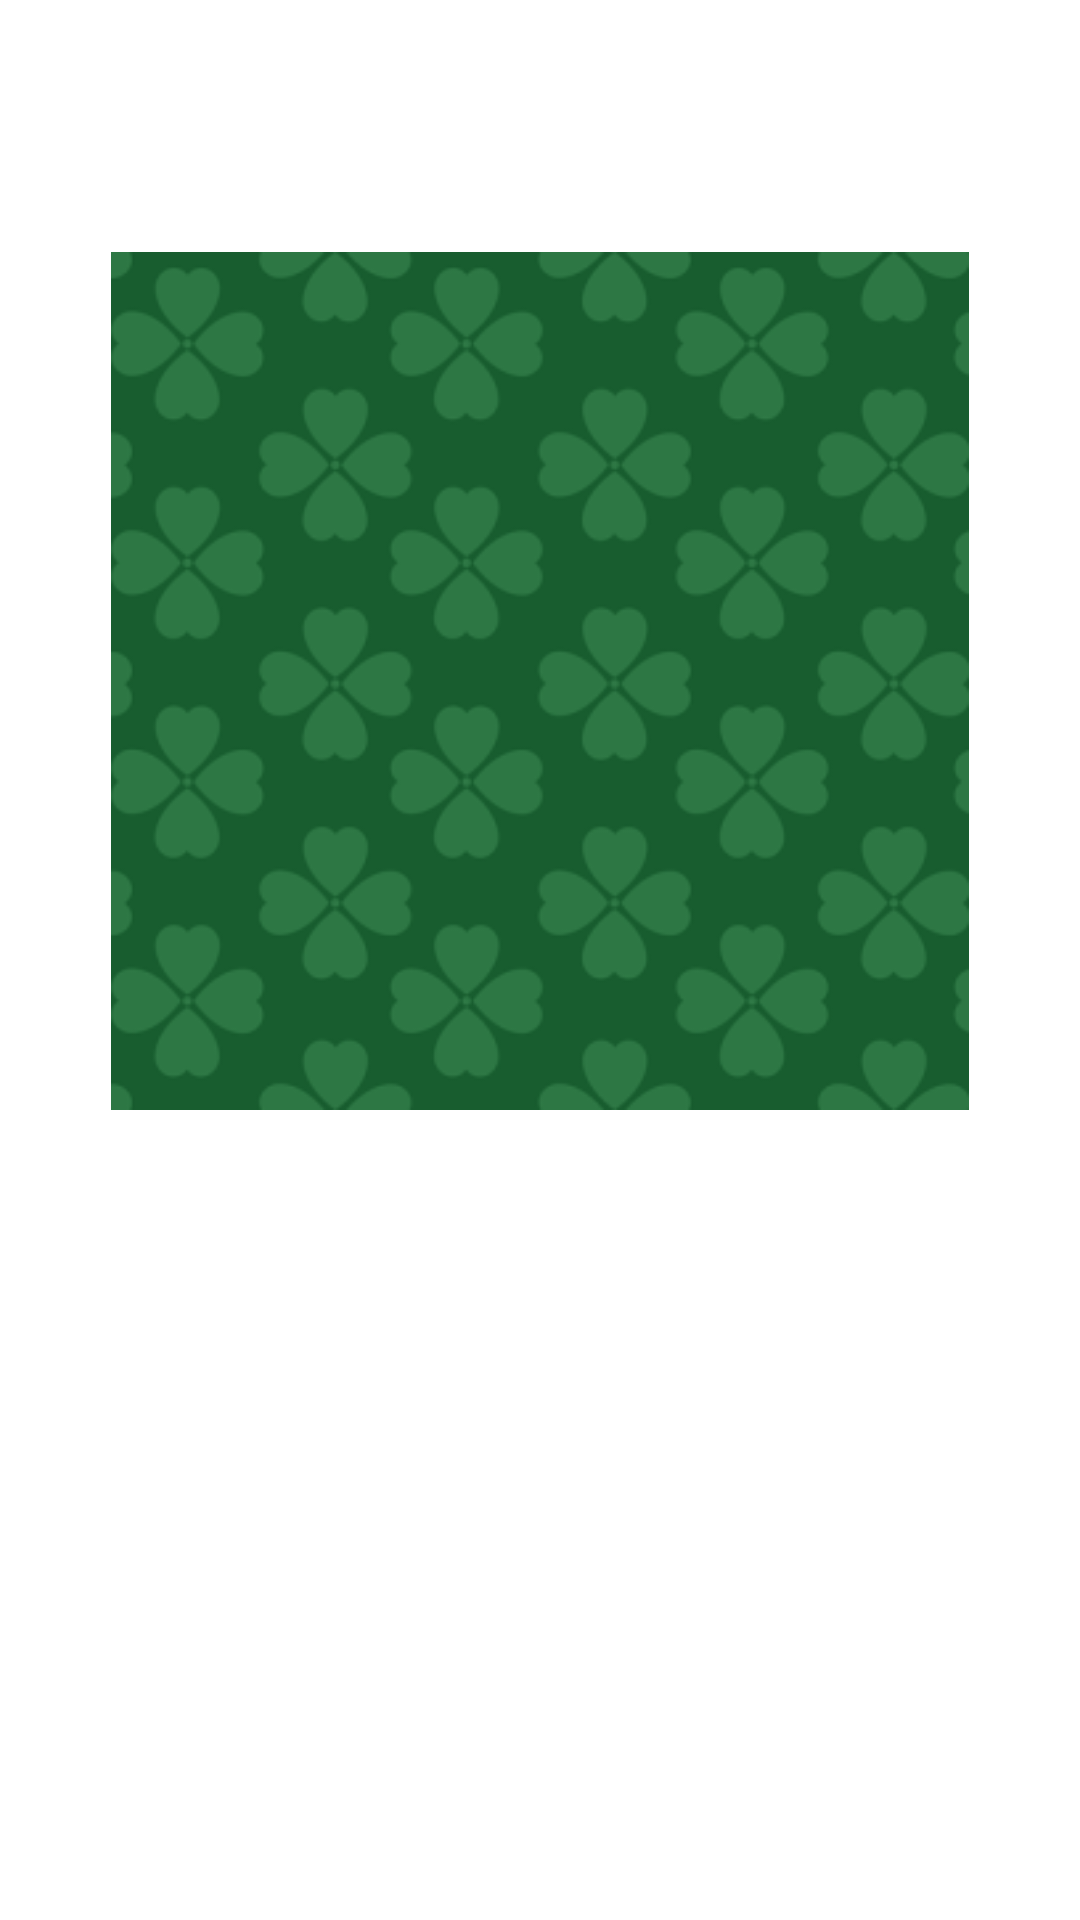

Write the Android layout XML for this screen, with the resource values it uses.
<!-- AndroidManifest.xml: application theme AppTheme -->
<!-- res/layout/activity_gridview.xml -->
<?xml version="1.0" encoding="utf-8"?>
<androidx.constraintlayout.widget.ConstraintLayout xmlns:android="http://schemas.android.com/apk/res/android"
    xmlns:app="http://schemas.android.com/apk/res-auto"
    xmlns:tools="http://schemas.android.com/tools"
    android:layout_width="match_parent"
    android:layout_height="match_parent"
    tools:context=".gridview">


    <ImageView
        android:id="@+id/imageView2"
        android:layout_width="360dp"
        android:layout_height="286dp"
        android:layout_marginTop="84dp"
        app:layout_constraintEnd_toEndOf="parent"
        app:layout_constraintHorizontal_bias="0.49"
        app:layout_constraintStart_toStartOf="parent"
        app:layout_constraintTop_toTopOf="parent"
        app:srcCompat="@mipmap/ic_launcher_background"
        tools:ignore="MissingConstraints,VectorDrawableCompat" />
</androidx.constraintlayout.widget.ConstraintLayout>
<!-- resources referenced by this layout -->
<resources>
  <!-- mipmap ic_launcher_background: png bitmap (mipmap-hdpi, 10296 bytes) -->
  <style name="AppTheme" parent="Theme.MaterialComponents.DayNight.NoActionBar">
          
          <item name="colorPrimary">@color/colorPrimary</item>
          <item name="colorPrimaryDark">@color/colorPrimaryDark</item>
          <item name="colorAccent">@color/colorAccent</item>
      </style>
  <color name="colorPrimary">#3fb55c</color>
  <color name="colorPrimaryDark">#349f30</color>
  <color name="colorAccent">#4073ff</color>
</resources>
